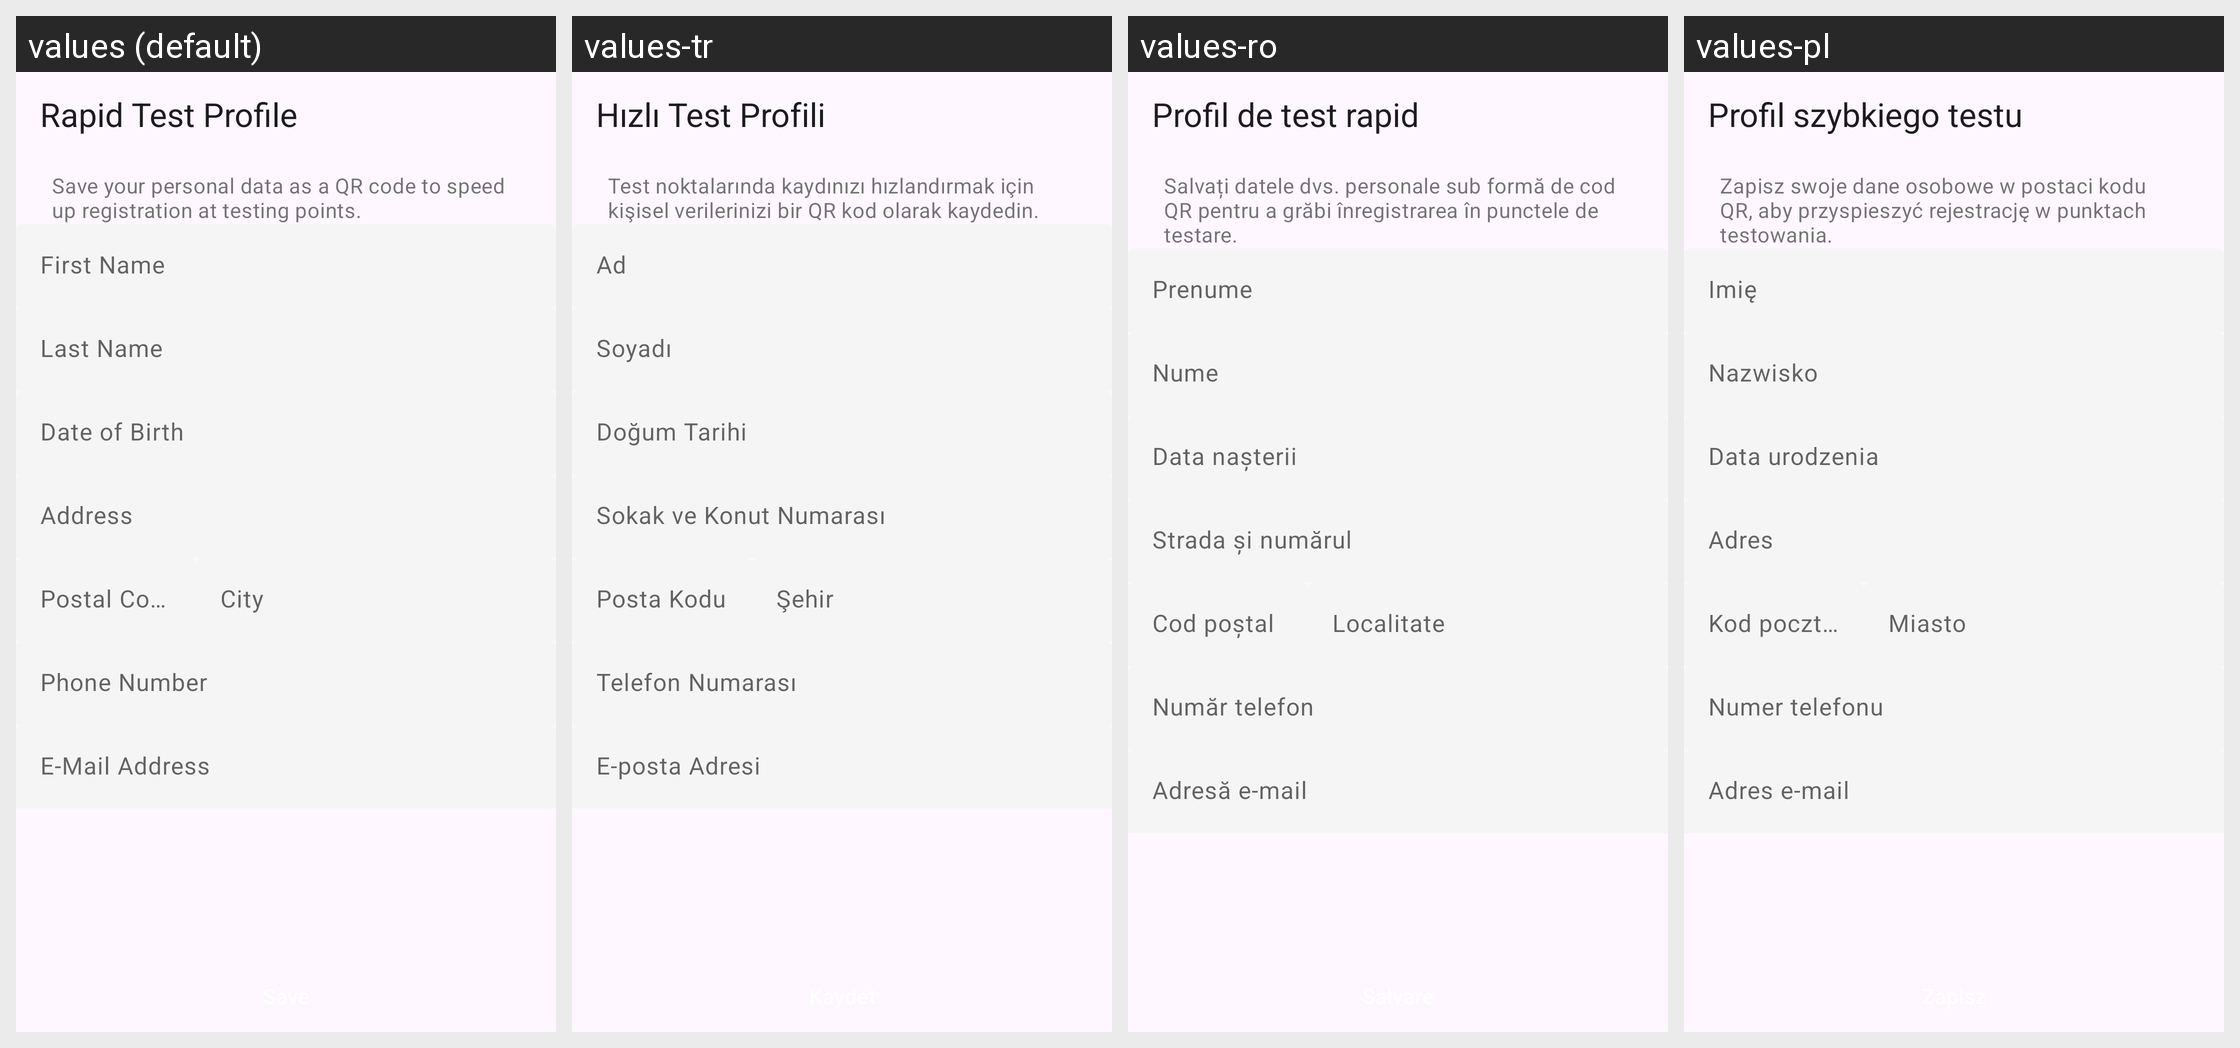

The Android screen above is rendered under several locales of the same app. Produce the string resources it draws, with the default and per-locale values.
Android screen res/layout/rat_profile_create_fragment.xml rendered under 4 locales, left to right: values (default), values-tr, values-ro, values-pl. Device: Nexus 5 (rendered at 1080×1920; each locale shown at half size, 540×960, under a caption strip naming it); theme AppTheme.
Other locales in the repository, not shown: values-ar, values-bg, values-de, values-en, values-pt, values-ru, values-uk.
Strings drawn on this screen, with the default value and each locale's value (text and hints the layout hard-codes, and strings that could not be matched under every locale, appear in the picture but are not listed):

rat_profile_create_title
  values: Rapid Test Profile
  values-tr: Hızlı Test Profili
  values-ro: Profil de test rapid
  values-pl: Profil szybkiego testu

rat_profile_create_description
  values: Save your personal data as a QR code to speed up registration at testing points.
  values-tr: Test noktalarında kaydınızı hızlandırmak için kişisel verilerinizi bir QR kod olarak kaydedin.
  values-ro: Salvați datele dvs. personale sub formă de cod QR pentru a grăbi înregistrarea în punctele de testare.
  values-pl: Zapisz swoje dane osobowe w postaci kodu QR, aby przyspieszyć rejestrację w punktach testowania.

rat_profile_create_first_name_hint
  values: First Name
  values-tr: Ad
  values-ro: Prenume
  values-pl: Imię

rat_profile_create_last_name_hint
  values: Last Name
  values-tr: Soyadı
  values-ro: Nume
  values-pl: Nazwisko

rat_profile_create_birth_date_hint
  values: Date of Birth
  values-tr: Doğum Tarihi
  values-ro: Data nașterii
  values-pl: Data urodzenia

rat_profile_create_street_hint
  values: Address
  values-tr: Sokak ve Konut Numarası
  values-ro: Strada și numărul
  values-pl: Adres

rat_profile_create_zip_code_hint
  values: Postal Code
  values-tr: Posta Kodu
  values-ro: Cod poștal
  values-pl: Kod pocztowy

rat_profile_create_city_hint
  values: City
  values-tr: Şehir
  values-ro: Localitate
  values-pl: Miasto

rat_profile_create_phone_hint
  values: Phone Number
  values-tr: Telefon Numarası
  values-ro: Număr telefon
  values-pl: Numer telefonu

rat_profile_create_email_hint
  values: E-Mail Address
  values-tr: E-posta Adresi
  values-ro: Adresă e-mail
  values-pl: Adres e-mail
